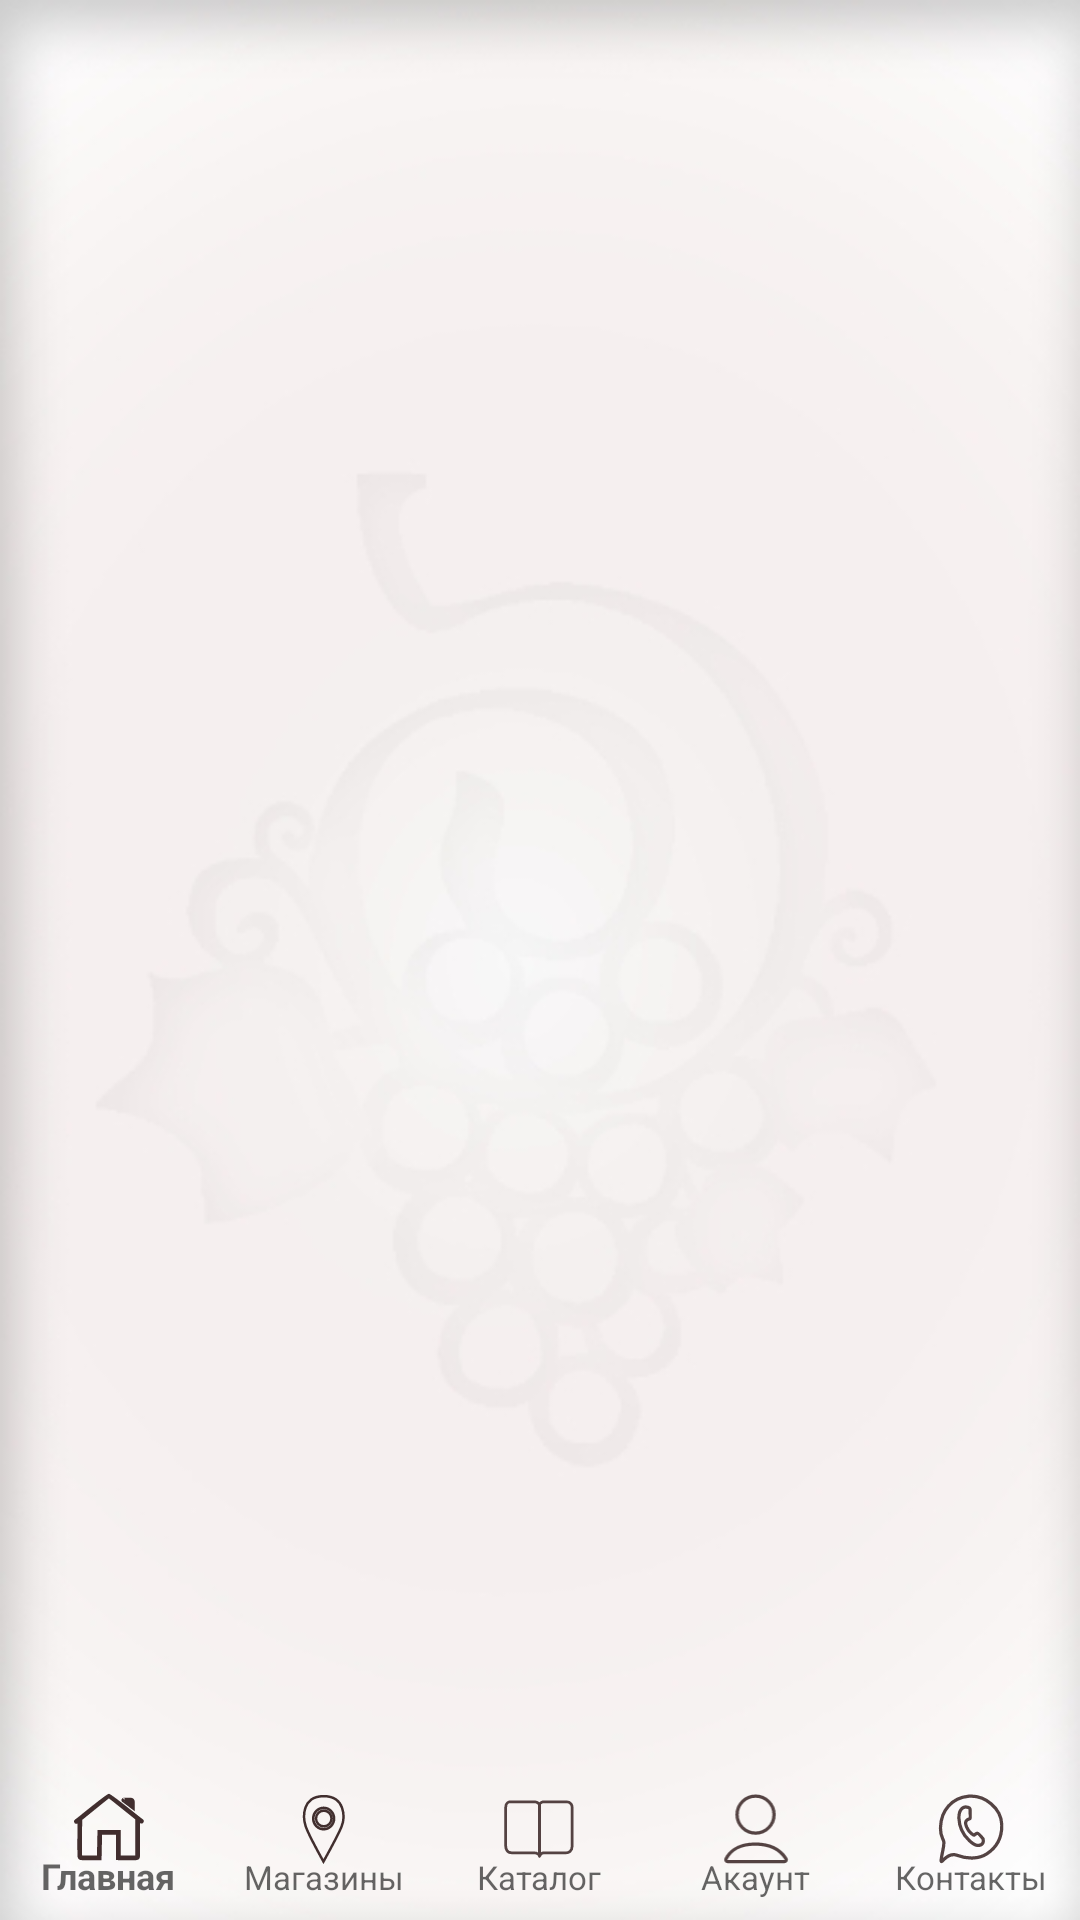

The Android layout XML behind this screen, and the referenced resources:
<!-- AndroidManifest.xml: application theme AppTheme -->
<!-- res/layout/activity_main.xml -->
<?xml version="1.0" encoding="utf-8"?>
<layout xmlns:android="http://schemas.android.com/apk/res/android"
    xmlns:app="http://schemas.android.com/apk/res-auto"
    xmlns:tools="http://schemas.android.com/tools">

    <androidx.constraintlayout.widget.ConstraintLayout
        android:layout_width="match_parent"
        android:layout_height="match_parent"
        tools:context=".MainActivity"
        android:background="@drawable/background_main">

      

        <com.google.android.material.bottomnavigation.BottomNavigationView
            android:id="@+id/bottom_navigation"
            android:layout_width="match_parent"
            android:layout_height="50dp"
            app:layout_constraintBottom_toBottomOf="parent"
            app:layout_constraintEnd_toEndOf="parent"
            app:layout_constraintStart_toStartOf="parent"
            app:menu="@menu/bottom_navigation_main"
            app:defaultNavHost="true"
            style="@style/Widget.Design.BottomNavigationView"
            app:labelVisibilityMode="labeled"
            app:itemIconTint="@drawable/nav_item_color_state"
            app:itemTextColor="@drawable/nav_item_color_state"
            app:itemTextAppearanceInactive="@style/BottomNavigationView"
            app:itemTextAppearanceActive="@style/BottomNavigationView.Active"
            android:background="@drawable/rounded">
        </com.google.android.material.bottomnavigation.BottomNavigationView>

        <FrameLayout
            android:id="@+id/fragment_container"
            android:layout_width="0dp"
            android:layout_height="0dp"
            app:layout_constraintBottom_toTopOf="@+id/bottom_navigation"
            app:layout_constraintEnd_toEndOf="parent"
            app:layout_constraintHorizontal_bias="0.0"
            app:layout_constraintStart_toStartOf="parent"
            app:layout_constraintTop_toTopOf="parent"
            app:layout_constraintVertical_bias="0.0"></FrameLayout>

    </androidx.constraintlayout.widget.ConstraintLayout>
</layout>
<!-- res/layout/actionbar_main.xml (included above) -->
<?xml version="1.0" encoding="utf-8"?>
<androidx.constraintlayout.widget.ConstraintLayout xmlns:android="http://schemas.android.com/apk/res/android"
    xmlns:app="http://schemas.android.com/apk/res-auto"
    xmlns:tools="http://schemas.android.com/tools"
    android:layout_width="match_parent"
    android:layout_height="40dp"
    android:background="@drawable/gradient">

    <ImageView
        android:id="@+id/imageView"
        android:layout_width="0dp"
        android:layout_height="0dp"
        android:contentDescription="TODO"
        android:scaleType="fitStart"
        android:scaleX="1"
        app:layout_constraintBottom_toBottomOf="parent"
        app:layout_constraintEnd_toEndOf="parent"
        app:layout_constraintStart_toStartOf="parent"
        app:layout_constraintTop_toTopOf="parent"
        app:srcCompat="@drawable/logo_red" />
</androidx.constraintlayout.widget.ConstraintLayout>
<!-- resources referenced by this layout -->
<resources>
  <!-- drawable background_main: jpg bitmap (drawable-v24, 25524 bytes) -->
  <!-- drawable gradient (drawable) -->
  <?xml version="1.0" encoding="utf-8"?>
  <shape xmlns:android="http://schemas.android.com/apk/res/android">
      <gradient android:type="linear" android:startX="91.835" android:startY="27"
          android:endX="275.504"
          android:endY="27"
          android:startColor="#D6BCBC"
          android:endColor="#00C4C4C4">
      </gradient>
  </shape>
  <!-- drawable logo_red: png bitmap (drawable, 124490 bytes) -->
  <!-- drawable rounded (drawable) -->
  <?xml version="1.0" encoding="utf-8"?>
  <layer-list xmlns:android="http://schemas.android.com/apk/res/android"
      xmlns:app="http://schemas.android.com/apk/res-auto">
      <item>
          <shape>
              <corners
                  android:topLeftRadius="32dp"
                  android:topRightRadius="32dp" />
          </shape>
      </item>
  
  </layer-list>
  <style name="BottomNavigationView" parent="@style/TextAppearance.AppCompat.Caption">
          <item name="android:textSize">11sp</item>
      </style>
  <style name="BottomNavigationView.Active" parent="@style/TextAppearance.AppCompat.Caption">
          <item name="android:textSize">12sp</item>
      </style>
  <style name="AppTheme" parent="Theme.AppCompat.Light.NoActionBar">
          
          <item name="colorPrimary">@color/colorPrimary</item>
          <item name="colorPrimaryDark">@color/colorPrimaryDark</item>
          <item name="colorAccent">@color/colorAccent</item>
      </style>
  <color name="colorPrimary">#6200EE</color>
  <color name="colorPrimaryDark">#8B2121</color>
  <color name="colorAccent">#8B2121</color>
</resources>
